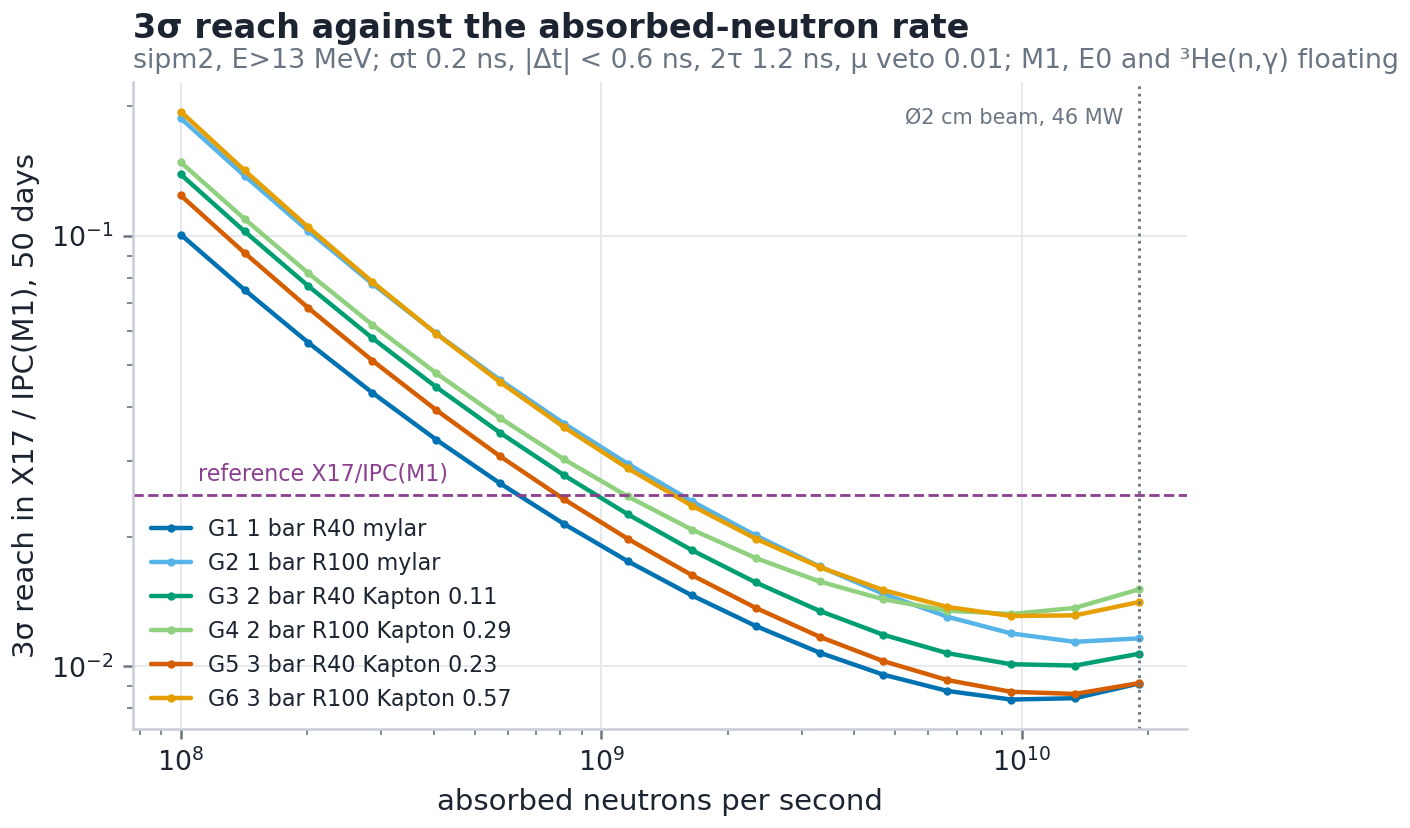

Values plotted in this chart, from the file beside it:
config, R, sigma, occ, raw_g, raw_wall, raw_cos, X17, M1, E0, G, WALL, ACC, COS
G1, 100000000, 0.03358, 0.001549, 5, 0, 1914, 398.1, 67.17, 70.33, 10.07, 0.0, 0.5763, 363.9
G1, 141878604, 0.02497, 0.002198, 5, 0, 1914, 564.1, 95.17, 99.66, 14.27, 0.0, 1.16, 363.9
G1, 201295383, 0.01882, 0.003119, 5, 0, 1914, 798.9, 134.8, 141.1, 20.21, 0.0, 2.335, 363.9
G1, 285595079, 0.0144, 0.004425, 5, 0, 1914, 1130, 190.7, 199.7, 28.6, 0.0, 4.701, 363.9
G1, 405198311, 0.01121, 0.006278, 5, 0, 1914, 1598, 269.6, 282.3, 40.43, 0.0, 9.462, 363.9
G1, 574889708, 0.008867, 0.008907, 5, 0, 1914, 2255, 380.5, 398.4, 57.06, 0.0, 19.05, 363.9
G1, 815645492, 0.007138, 0.01264, 5, 0, 1914, 3176, 535.8, 561.1, 80.36, 0.0, 38.34, 363.9
G1, 1157226438, 0.005846, 0.01793, 5, 0, 1914, 4458, 752.2, 787.7, 112.8, 0.0, 77.18, 363.9
G1, 1641856716, 0.004872, 0.02544, 5, 0, 1914, 6231, 1051, 1101, 157.7, 0.0, 155.4, 363.9
G1, 2329443389, 0.004136, 0.03609, 5, 0, 1914, 8655, 1460, 1529, 219, 0.0, 312.7, 363.9
G1, 3304981762, 0.003585, 0.05121, 5, 0, 1914, 11913, 2010, 2105, 301.4, 0.0, 629.5, 363.9
G1, 4689061988, 0.003186, 0.07265, 5, 0, 1914, 16193, 2732, 2861, 409.7, 0.0, 1267, 363.9
G1, 6652775691, 0.002922, 0.1031, 5, 0, 1914, 21618, 3647, 3819, 547, 0.0, 2551, 363.9
G1, 9438865280, 0.00279, 0.1462, 5, 0, 1914, 28134, 4747, 4971, 711.9, 0.0, 5134, 363.9
G1, 13391730296, 0.00281, 0.2075, 5, 0, 1914, 35315, 5958, 6239, 893.6, 0.0, 10335, 363.9
G1, 19000000000, 0.003039, 0.2944, 5, 0, 1914, 42112, 7105, 7440, 1066, 0.0, 20805, 363.9
G2, 100000000, 0.06255, 0.001474, 4, 0, 1914, 328.9, 56.05, 58.93, 1.796, 0.0, 0.2537, 363.9
G2, 141878604, 0.04597, 0.002091, 4, 0, 1914, 466, 79.43, 83.51, 2.546, 0.0, 0.5107, 363.9
G2, 201295383, 0.0342, 0.002967, 4, 0, 1914, 660, 112.5, 118.3, 3.605, 0.0, 1.028, 363.9
G2, 285595079, 0.0258, 0.004209, 4, 0, 1914, 934.1, 159.2, 167.4, 5.103, 0.0, 2.069, 363.9
G2, 405198311, 0.01978, 0.005972, 4, 0, 1914, 1321, 225.1, 236.6, 7.214, 0.0, 4.165, 363.9
G2, 574889708, 0.01541, 0.008473, 4, 0, 1914, 1864, 317.8, 334.1, 10.18, 0.0, 8.384, 363.9
G2, 815645492, 0.01222, 0.01202, 4, 0, 1914, 2626, 447.6, 470.6, 14.35, 0.0, 16.88, 363.9
G2, 1157226438, 0.009844, 0.01706, 4, 0, 1914, 3689, 628.7, 661, 20.15, 0.0, 33.97, 363.9
G2, 1641856716, 0.008062, 0.0242, 4, 0, 1914, 5160, 879.4, 924.5, 28.19, 0.0, 68.38, 363.9
G2, 2329443389, 0.006712, 0.03433, 4, 0, 1914, 7174, 1223, 1285, 39.19, 0.0, 137.7, 363.9
G2, 3304981762, 0.005685, 0.04871, 4, 0, 1914, 9889, 1686, 1772, 54.02, 0.0, 277.1, 363.9
G2, 4689061988, 0.004911, 0.06911, 4, 0, 1914, 13470, 2296, 2414, 73.58, 0.0, 557.8, 363.9
G2, 6652775691, 0.004346, 0.09805, 4, 0, 1914, 18036, 3074, 3232, 98.52, 0.0, 1123, 363.9
G2, 9438865280, 0.003973, 0.1391, 4, 0, 1914, 23572, 4018, 4224, 128.8, 0.0, 2260, 363.9
G2, 13391730296, 0.003799, 0.1974, 4, 0, 1914, 29765, 5073, 5333, 162.6, 0.0, 4549, 363.9
G2, 19000000000, 0.00387, 0.28, 4, 0, 1914, 35796, 6101, 6414, 195.5, 0.0, 9158, 363.9
G3, 100000000, 0.04632, 0.001542, 4, 0, 1914, 355.7, 59.27, 61.87, 6.986, 0.0, 0.4645, 363.9
G3, 141878604, 0.03414, 0.002188, 4, 0, 1914, 504, 83.99, 87.67, 9.899, 0.0, 0.935, 363.9
G3, 201295383, 0.02548, 0.003105, 4, 0, 1914, 713.8, 118.9, 124.2, 14.02, 0.0, 1.882, 363.9
G3, 285595079, 0.01929, 0.004405, 4, 0, 1914, 1010, 168.3, 175.7, 19.84, 0.0, 3.789, 363.9
G3, 405198311, 0.01485, 0.00625, 4, 0, 1914, 1428, 237.9, 248.4, 28.04, 0.0, 7.627, 363.9
G3, 574889708, 0.01162, 0.008867, 4, 0, 1914, 2015, 335.8, 350.5, 39.58, 0.0, 15.35, 363.9
G3, 815645492, 0.009263, 0.01258, 4, 0, 1914, 2838, 472.9, 493.6, 55.74, 0.0, 30.9, 363.9
G3, 1157226438, 0.007514, 0.01785, 4, 0, 1914, 3984, 663.9, 693, 78.25, 0.0, 62.21, 363.9
G3, 1641856716, 0.006205, 0.02532, 4, 0, 1914, 5569, 928, 968.6, 109.4, 0.0, 125.2, 363.9
G3, 2329443389, 0.005221, 0.03593, 4, 0, 1914, 7735, 1289, 1345, 151.9, 0.0, 252.1, 363.9
G3, 3304981762, 0.004484, 0.05098, 4, 0, 1914, 10650, 1775, 1852, 209.1, 0.0, 507.4, 363.9
G3, 4689061988, 0.003945, 0.07232, 4, 0, 1914, 14478, 2412, 2518, 284.3, 0.0, 1021, 363.9
G3, 6652775691, 0.003576, 0.1026, 4, 0, 1914, 19334, 3222, 3363, 379.7, 0.0, 2056, 363.9
G3, 9438865280, 0.00337, 0.1456, 4, 0, 1914, 25171, 4194, 4378, 494.3, 0.0, 4138, 363.9
G3, 13391730296, 0.003346, 0.2066, 4, 0, 1914, 31613, 5268, 5499, 620.8, 0.0, 8330, 363.9
G3, 19000000000, 0.003564, 0.2931, 4, 0, 1914, 37726, 6286, 6562, 740.9, 0.0, 16769, 363.9
G4, 100000000, 0.04944, 0.001466, 5, 0, 1914, 269.2, 46.13, 47.36, 9.156, 0.0, 0.7355, 363.9
G4, 141878604, 0.03649, 0.00208, 5, 0, 1914, 381.5, 65.37, 67.11, 12.97, 0.0, 1.48, 363.9
G4, 201295383, 0.02729, 0.002951, 5, 0, 1914, 540.4, 92.58, 95.05, 18.38, 0.0, 2.98, 363.9
G4, 285595079, 0.02072, 0.004187, 5, 0, 1914, 764.8, 131, 134.5, 26.01, 0.0, 5.999, 363.9
G4, 405198311, 0.01599, 0.005941, 5, 0, 1914, 1081, 185.3, 190.2, 36.77, 0.0, 12.08, 363.9
G4, 574889708, 0.01258, 0.008429, 5, 0, 1914, 1526, 261.5, 268.5, 51.91, 0.0, 24.31, 363.9
G4, 815645492, 0.01009, 0.01196, 5, 0, 1914, 2150, 368.4, 378.3, 73.13, 0.0, 48.93, 363.9
G4, 1157226438, 0.008267, 0.01697, 5, 0, 1914, 3021, 517.5, 531.3, 102.7, 0.0, 98.49, 363.9
G4, 1641856716, 0.006928, 0.02407, 5, 0, 1914, 4225, 723.9, 743.2, 143.7, 0.0, 198.3, 363.9
G4, 2329443389, 0.005949, 0.03415, 5, 0, 1914, 5875, 1007, 1033, 199.8, 0.0, 399.1, 363.9
G4, 3304981762, 0.005247, 0.04846, 5, 0, 1914, 8100, 1388, 1425, 275.5, 0.0, 803.3, 363.9
G4, 4689061988, 0.004769, 0.06875, 5, 0, 1914, 11035, 1891, 1941, 375.3, 0.0, 1617, 363.9
... 36 more rows
